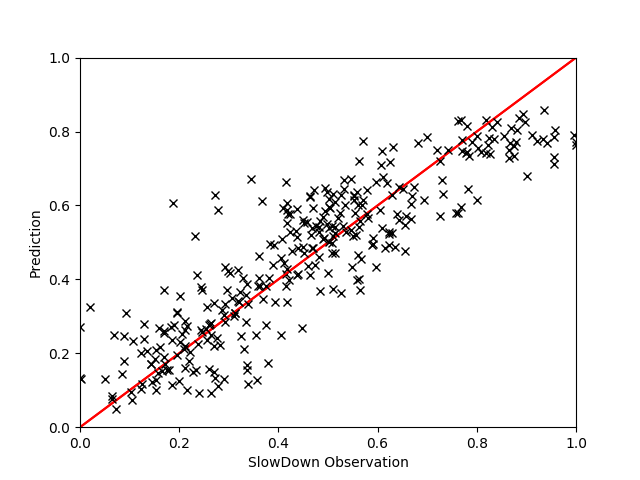

Data behind this chart, as committed beside it:
, AFREQ, EXEC, FREQ, INST, INSTnom, IPC, L2HIT, L2MPI, L3HIT, PhysIPC%, MEM, GT, Pred
1318, 0.9887, 1.06, 0.9197, 0.8669, 0.0212, 1.153, 0.6338, 0.002133, 0.9487, 0.5771, 0.6846, 1.505, 1.381
1333, 1.036, 1.222, 0.9075, 0.7407, 0.02447, 1.35, 0.8161, 0.0004726, 0.4953, 0.6743, 0.7752, 1.193, 1.22
56, 0.9927, 1.239, 0.9594, 0.7738, 0.02476, 1.294, 0.7014, 0.001469, 0.9626, 0.6462, 0.6771, 1.449, 1.41
581, 1.018, 1.09, 0.7337, 0.6733, 0.0218, 1.486, 0.8216, 0.000731, 0.9007, 0.7434, 0.8018, 1.13, 1.128
1947, 1.027, 1.247, 0.9007, 0.7234, 0.02497, 1.384, 0.8244, 0.0004231, 0.4923, 0.6929, 0.6831, 1.216, 1.225
1204, 1.047, 1.139, 0.9644, 0.8456, 0.0228, 1.181, 0.6694, 0.002686, 0.9784, 0.5911, 0.6479, 1.45, 1.33
2436, 0.9817, 1.093, 0.583, 0.5335, 0.02192, 1.882, 0.9407, 0.0001176, 0.4627, 0.9415, 0.7342, 1.203, 1.106
755, 0.9736, 0.826, 0.499, 0.6038, 0.01651, 1.657, 0.1899, 0.005317, 0.98, 0.8284, 0.8394, 1.031, 1.09
1532, 1.002, 1.169, 0.74, 0.6325, 0.02339, 1.587, 0.8016, 0.0008459, 0.9289, 0.7923, 0.7414, 1.088, 1.185
647, 1.007, 1.173, 0.8873, 0.7575, 0.02343, 1.321, 0.8216, 0.0004841, 0.4346, 0.6609, 0.7662, 1.223, 1.248
1865, 1.032, 0.8593, 0.605, 0.7036, 0.01718, 1.418, 0.245, 0.008023, 0.988, 0.71, 0.8056, 1.111, 1.021
1258, 1.013, 1.052, 0.8306, 0.7908, 0.02105, 1.265, 0.1995, 0.00603, 0.988, 0.6329, 0.6688, 1.249, 1.256
1713, 1.015, 1.272, 0.9718, 0.765, 0.02542, 1.31, 0.831, 0.0006977, 0.8868, 0.6542, 0.6687, 1.431, 1.369
941, 1.041, 0.9686, 0.8011, 0.8261, 0.01937, 1.21, 0.6644, 0.003684, 0.9742, 0.6055, 0.7684, 1.224, 1.16
1733, 0.9944, 0.9324, 0.7664, 0.8223, 0.01862, 1.218, 0.6401, 0.003498, 0.9781, 0.6091, 0.6759, 1.317, 1.219
2491, 1.001, 0.9401, 0.8795, 0.9349, 0.01883, 1.071, 0.6914, 0.001034, 0.8061, 0.5344, 0.742, 1.213, 1.301
2529, 0.9949, 1.06, 0.9182, 0.8675, 0.02119, 1.154, 0.6638, 0.001727, 0.9472, 0.5779, 0.6922, 1.4, 1.366
1498, 1.031, 1.073, 0.827, 0.7704, 0.02147, 1.302, 0.1625, 0.006913, 0.9882, 0.6505, 0.7341, 1.215, 1.225
1096, 1.021, 1.124, 0.743, 0.6608, 0.02252, 1.512, 0.805, 0.0007074, 0.8884, 0.7566, 0.7835, 1.01, 1.128
882, 1.024, 0.839, 0.593, 0.7075, 0.0168, 1.42, 0.2805, 0.008293, 0.9895, 0.7093, 0.7653, 1.006, 1.039
930, 1.023, 1.134, 0.6203, 0.5459, 0.02269, 1.829, 0.9467, 0.0001092, 0.436, 0.9143, 0.7276, 1.143, 1.044
254, 1.041, 1.16, 0.7546, 0.6524, 0.02317, 1.536, 0.8921, 0.0004137, 0.8094, 0.7681, 0.7444, 1.099, 1.104
752, 0.9941, 1.017, 0.8706, 0.8541, 0.02039, 1.171, 0.8066, 0.001186, 0.8626, 0.5859, 0.7273, 1.303, 1.302
1021, 1.009, 1.153, 0.7223, 0.6277, 0.02305, 1.6, 0.8487, 0.0006057, 0.9017, 0.8, 0.7592, 1.127, 1.15
1856, 0.981, 0.9755, 0.8621, 0.8841, 0.01949, 1.133, 0.7991, 0.001115, 0.8751, 0.5657, 0.7283, 1.358, 1.325
579, 0.9569, 1.068, 0.568, 0.531, 0.02137, 1.88, 0.9236, 0.0001552, 0.51, 0.9401, 0.7857, 1.135, 1.145
1854, 1.027, 0.946, 0.8044, 0.8498, 0.01893, 1.176, 0.6291, 0.004229, 0.9771, 0.5884, 0.7975, 1.213, 1.185
2535, 1.006, 1.058, 0.8368, 0.7916, 0.02118, 1.265, 0.1755, 0.008523, 0.9933, 0.6325, 0.6853, 1.183, 1.283
2213, 1.026, 1.079, 0.9293, 0.8599, 0.02159, 1.161, 0.664, 0.003539, 0.9796, 0.5807, 0.7215, 1.293, 1.328
419, 1.047, 0.8889, 0.6336, 0.7139, 0.01779, 1.404, 0.2161, 0.008539, 0.9907, 0.7023, 0.725, 1.155, 1.03
2532, 0.9948, 0.8543, 0.597, 0.6978, 0.01708, 1.432, 0.2085, 0.01048, 0.9937, 0.7157, 0.6805, 1.164, 1.11
1653, 1.031, 0.9964, 0.903, 0.9061, 0.0199, 1.102, 0.8342, 0.0008272, 0.7974, 0.5504, 0.7299, 1.275, 1.274
2512, 1.018, 1.118, 0.6125, 0.5475, 0.02235, 1.825, 0.958, 0.00011, 0.4342, 0.9123, 0.7576, 1.102, 1.047
1181, 1.001, 1.084, 0.9311, 0.8594, 0.02166, 1.169, 0.6551, 0.003177, 0.9787, 0.5833, 0.6999, 1.409, 1.386
1575, 0.9747, 0.9931, 0.7961, 0.8008, 0.01986, 1.246, 0.1551, 0.00609, 0.985, 0.6231, 0.7509, 1.234, 1.283
1883, 1.044, 1.294, 1.012, 0.7806, 0.02587, 1.28, 0.7145, 0.001076, 0.9374, 0.6405, 0.6939, 1.431, 1.357
2517, 0.9561, 1.003, 0.7826, 0.7793, 0.0201, 1.284, 0.1584, 0.006757, 0.9877, 0.6419, 0.7087, 1.229, 1.312
2676, 1.037, 1.072, 0.907, 0.8471, 0.02142, 1.182, 0.834, 0.0009512, 0.7662, 0.5907, 0.7515, 1.237, 1.257
754, 0.9627, 1.009, 0.5839, 0.5782, 0.02017, 1.733, 0.9269, 0.0001446, 0.3874, 0.866, 0.8276, 1.063, 1.11
1317, 1.036, 1.031, 0.9095, 0.8825, 0.02064, 1.134, 0.8283, 0.00124, 0.8396, 0.5671, 0.8013, 1.268, 1.263
2513, 1.005, 1.183, 0.8887, 0.7511, 0.02364, 1.33, 0.8377, 0.0004144, 0.5334, 0.6651, 0.7081, 1.31, 1.265
2254, 0.9942, 1.083, 0.9195, 0.8483, 0.02167, 1.178, 0.5933, 0.00369, 0.9838, 0.5883, 0.6984, 1.271, 1.381
2019, 1.04, 0.9703, 0.8089, 0.8319, 0.01943, 1.203, 0.6516, 0.003914, 0.9803, 0.6009, 0.7224, 1.167, 1.18
1495, 1.041, 1.18, 0.622, 0.526, 0.02363, 1.902, 0.9382, 0.0001098, 0.4842, 0.9507, 0.7432, 1.145, 1.024
2115, 1.045, 1.273, 0.751, 0.5881, 0.0255, 1.697, 0.604, 0.001642, 0.9698, 0.8492, 0.7369, 1.077, 1.109
2217, 1.004, 0.8449, 0.5127, 0.6073, 0.0169, 1.649, 0.2404, 0.004859, 0.9817, 0.8244, 0.7877, 1.056, 1.045
2675, 1.029, 1.264, 0.9051, 0.7179, 0.02521, 1.393, 0.8159, 0.0004654, 0.4536, 0.6961, 0.7513, 1.295, 1.224
2673, 1.027, 1.067, 0.8285, 0.7765, 0.02133, 1.288, 0.1552, 0.009147, 0.9925, 0.6448, 0.7554, 1.237, 1.232
1156, 0.9623, 0.9638, 0.792, 0.8217, 0.0193, 1.217, 0.1687, 0.004832, 0.9853, 0.6092, 0.6584, 1.261, 1.302
881, 1.033, 1.109, 0.9742, 0.8795, 0.02216, 1.137, 0.618, 0.003795, 0.9834, 0.5681, 0.7269, 1.304, 1.373
2534, 1.025, 1.221, 0.9023, 0.7384, 0.02441, 1.351, 0.6909, 0.000642, 0.8217, 0.6763, 0.7005, 1.21, 1.263
925, 0.974, 1.051, 0.8547, 0.8131, 0.02099, 1.229, 0.8664, 0.0008343, 0.767, 0.6143, 0.6745, 1.297, 1.32
71, 1.006, 0.8414, 0.5134, 0.6103, 0.01686, 1.638, 0.2188, 0.005526, 0.9824, 0.8194, 0.8369, 0.9881, 1.031
568, 0.9938, 1.097, 0.9162, 0.8349, 0.02194, 1.199, 0.6496, 0.00331, 0.9762, 0.5991, 0.7423, 1.365, 1.369
46, 1.049, 1.086, 0.9285, 0.8555, 0.0217, 1.17, 0.7866, 0.001225, 0.859, 0.5845, 0.8007, 1.206, 1.266
2445, 1.033, 1.077, 0.9391, 0.8718, 0.02156, 1.149, 0.6089, 0.002026, 0.9566, 0.5746, 0.729, 1.285, 1.321
1940, 0.9998, 1.065, 0.7228, 0.6786, 0.0213, 1.472, 0.6968, 0.001408, 0.9565, 0.7365, 0.7142, 1.093, 1.166
76, 1.039, 0.9403, 0.8138, 0.8637, 0.0188, 1.157, 0.6978, 0.003238, 0.9715, 0.5782, 0.7461, 1.157, 1.18
2646, 1.029, 1.148, 0.6132, 0.533, 0.02293, 1.873, 0.9018, 0.0002133, 0.694, 0.9367, 0.7287, 1.043, 1.061
2537, 1.003, 1.203, 0.7345, 0.6102, 0.02407, 1.645, 0.592, 0.001608, 0.969, 0.8222, 0.7007, 1.125, 1.187
... 204 more rows
